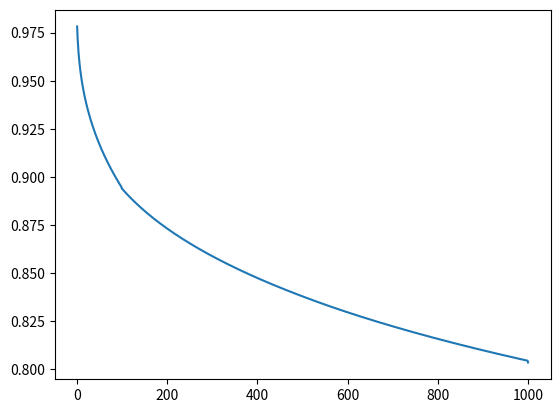

Python code for this plot:
import matplotlib.pyplot as plt
import numpy as np
#D is design storm duration
#D= Tp*(1+(SAAR/1000))
D=5

#area A in Km2
def ARF(A):
    if A<=20:
        a=0.40-(0.0208*np.log(4.6-(np.log(A))))
        b=0.0394*A**0.354
    elif 20< A < 100:
        a=0.40-(0.00382*(4.6-(np.log(A)))**2)
        b=0.0394*A**0.354
    elif 100<= A <500:
        a=0.40-(0.00382*(4.6-(np.log(A)))**2)
        b=0.0627*A**0.254
    elif 500<=A<1000:
        a=0.40-(0.0208*(np.log(np.log(A)-4.6)))
        b=0.0627*A**0.254
    elif 1000<=A:
        a=0.40-(0.0208*(np.log(np.log(A)-4.6)))
        b=0.1050*A**0.180
    else:
        print ("Area should be a positive number")

    return 1-b*D**(-a)

print(ARF(1))
print(ARF(100))

area=np.arange(1,1001,1)
ARF_mat=np.zeros_like(area,dtype=float)
count=0
for i in area:
    ARF_mat[count]=ARF(i)
    count=count+1
#print(ARF_mat)
plt.plot(area,ARF_mat)
plt.show()